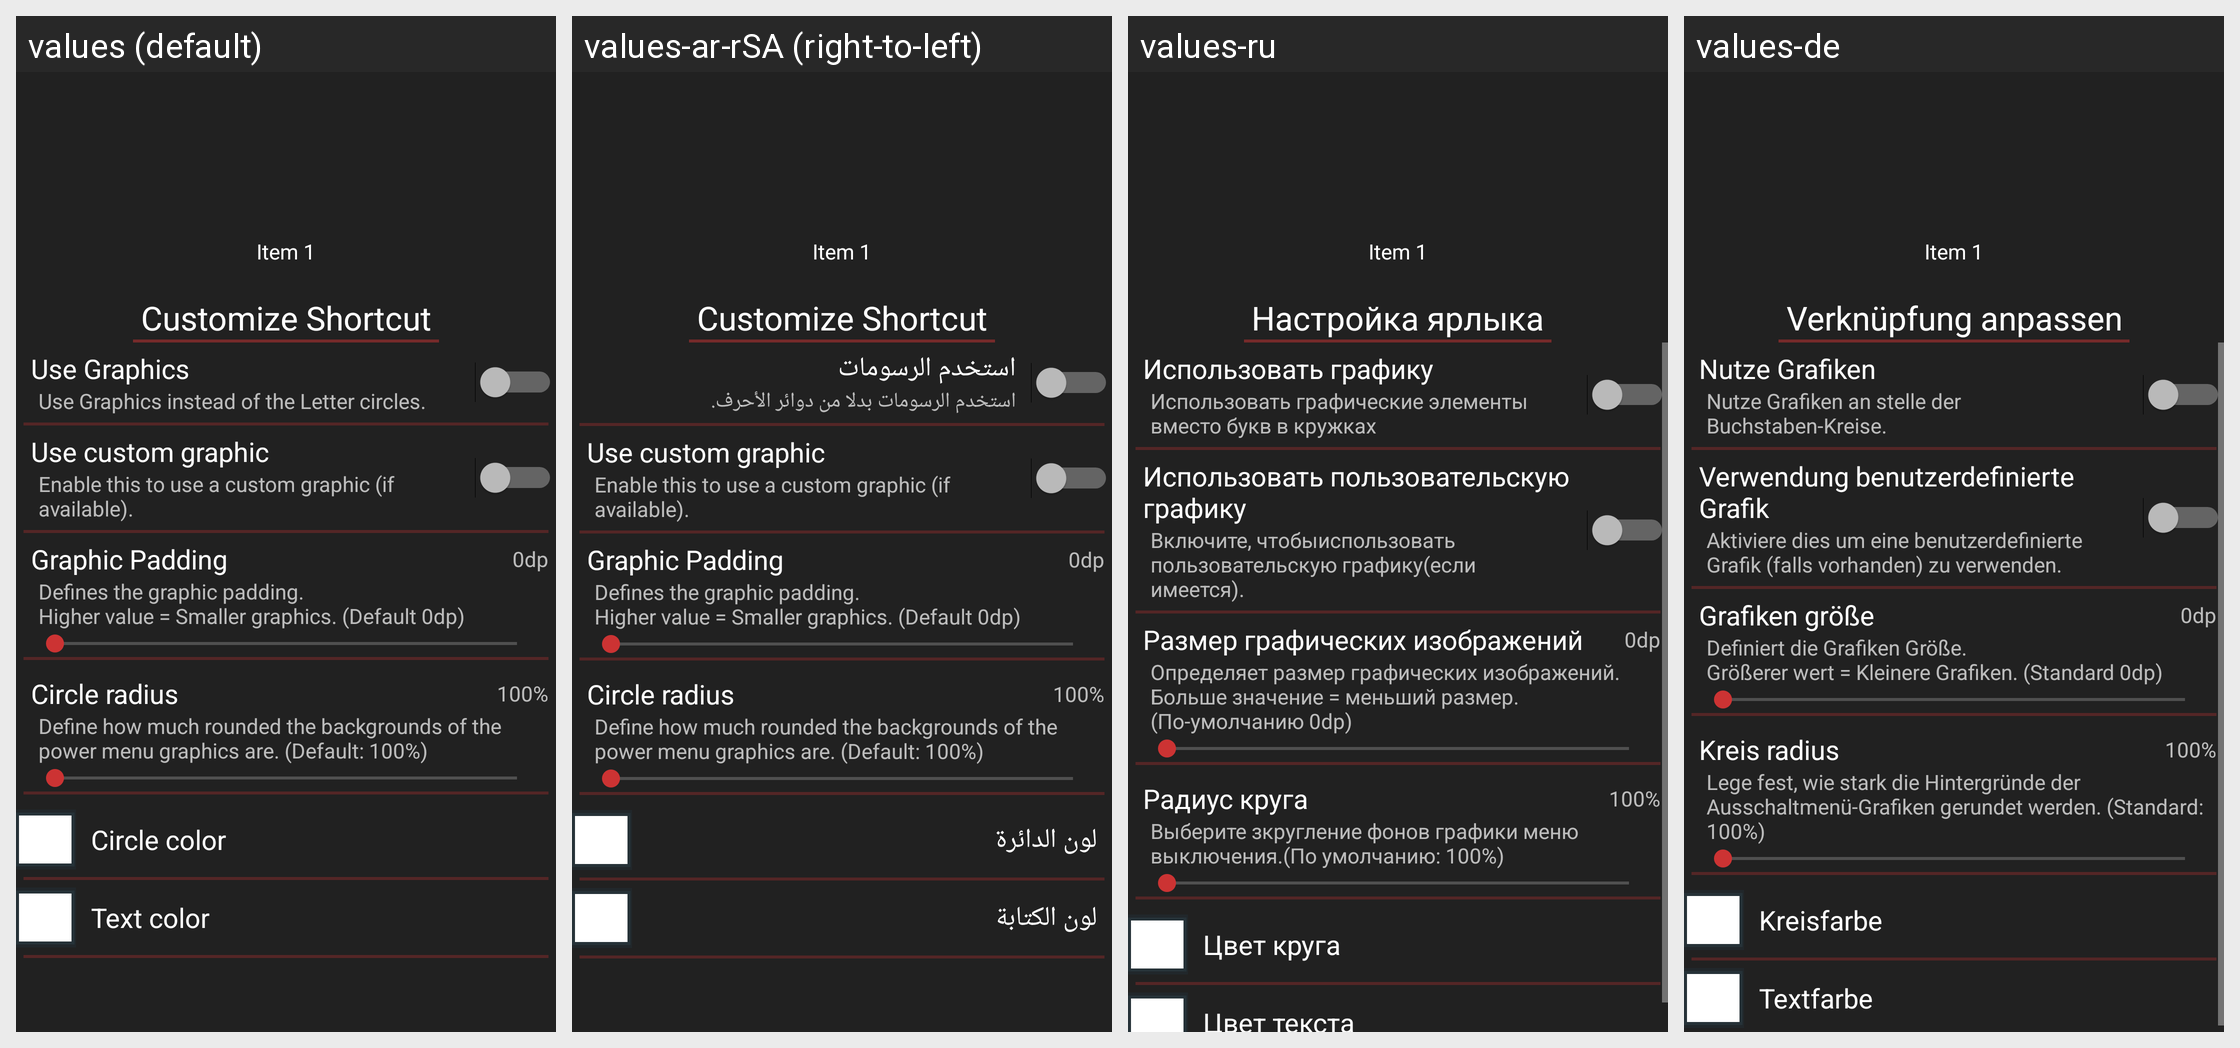

This grid shows one Android layout under several languages. Give, for every string resource on the screen, its name, the default text and each shown locale's text.
Android screen res/layout/activity_addshortcutsettings.xml rendered under 4 locales, left to right: values (default), values-ar-rSA (right-to-left), values-ru, values-de. Device: Nexus 5 (rendered at 1080×1920; each locale shown at half size, 540×960, under a caption strip naming it); theme ThemeBaseDark.
Other locales in the repository, not shown: values-br, values-cs-rCZ, values-el-rGR, values-es-rMX, values-fr, values-in-rID, values-it, values-ja, values-nl, values-pl, values-pt, values-pt-rBR, values-pt-rPT, values-ro, values-tr.
Strings drawn on this screen, with the default value and each locale's value (text and hints the layout hard-codes, and strings that could not be matched under every locale, appear in the picture but are not listed):

addShortcut_Settings
  values: Customize Shortcut
  values-ar-rSA: Customize Shortcut  [not translated; the default value is used]
  values-ru: Настройка ярлыка
  values-de: Verknüpfung anpassen

advancedPrefsTitle_UseGraphics
  values: Use Graphics
  values-ar-rSA: استخدم الرسومات
  values-ru: Использовать графику
  values-de: Nutze Grafiken

advancedPrefsDesc_UseGraphics
  values: Use Graphics instead of the Letter circles.
  values-ar-rSA: استخدم الرسومات بدلا من دوائر الأحرف.
  values-ru: Использовать графические элементы вместо букв в кружках
  values-de: Nutze Grafiken an stelle der Buchstaben-Kreise.

addShortcutTitle_UseCustomGraphic
  values: Use custom graphic
  values-ar-rSA: Use custom graphic  [not translated; the default value is used]
  values-ru: Использовать пользовательскую графику
  values-de: Verwendung benutzerdefinierte Grafik

addShortcutDesc_UseCustomGraphic
  values: Enable this to use a custom graphic (if available).
  values-ar-rSA: Enable this to use a custom graphic (if available).  [not translated; the default value is used]
  values-ru: Включите, чтобыиспользовать пользовательскую графику(если имеется).
  values-de: Aktiviere dies um eine benutzerdefinierte Grafik (falls vorhanden) zu verwenden.

graphics_PaddingTitle
  values: Graphic Padding
  values-ar-rSA: Graphic Padding  [not translated; the default value is used]
  values-ru: Размер графических изображений
  values-de: Grafiken größe

graphics_PaddingDesc
  values: Defines the graphic padding.
      Higher value = Smaller graphics. (Default 0dp)
  values-ar-rSA: Defines the graphic padding.
      Higher value = Smaller graphics. (Default 0dp)  [not translated; the default value is used]
  values-ru: Определяет размер графических изображений.
      Больше значение = меньший размер. (По-умолчанию 0dp)
  values-de: Definiert die Grafiken Größe.
      Größerer wert = Kleinere Grafiken. (Standard 0dp)

graphics_RadiusTitle
  values: Circle radius
  values-ar-rSA: Circle radius  [not translated; the default value is used]
  values-ru: Радиус круга
  values-de: Kreis radius

graphics_RadiusDesc
  values: Define how much rounded the backgrounds of the power menu graphics are. (Default: 100%)
  values-ar-rSA: Define how much rounded the backgrounds of the power menu graphics are. (Default: 100%)  [not translated; the default value is used]
  values-ru: Выберите зкругление фонов графики меню выключения.(По умолчанию: 100%)
  values-de: Lege fest, wie stark die Hintergründe der Ausschaltmenü-Grafiken gerundet werden. (Standard: 100%)

colorsType_Circle
  values: Circle color
  values-ar-rSA: لون الدائرة
  values-ru: Цвет круга
  values-de: Kreisfarbe

colorsType_Text
  values: Text color
  values-ar-rSA: لون الكتابة
  values-ru: Цвет текста
  values-de: Textfarbe
